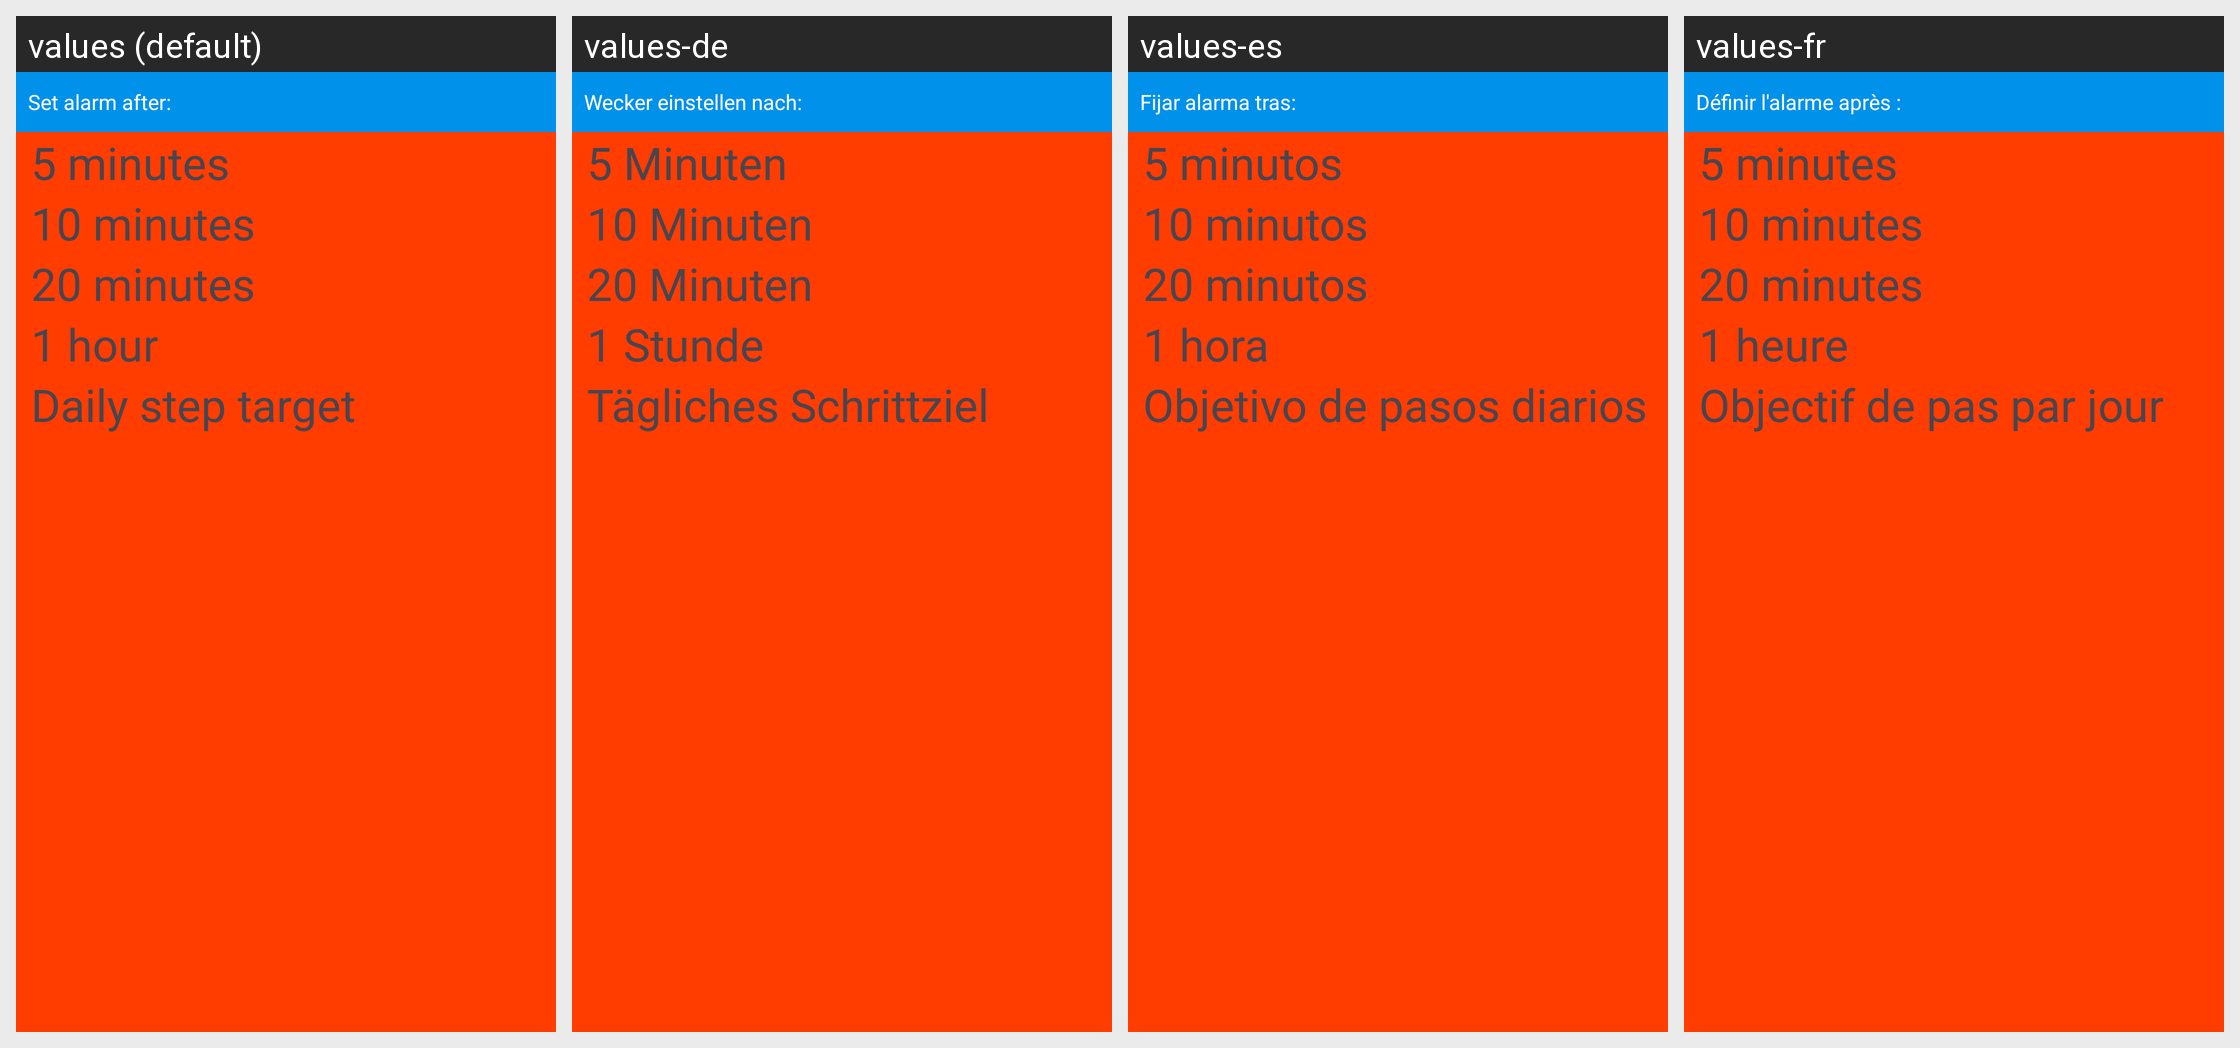

For this localized Android screen grid, give each drawn string resource with its value in every locale shown.
Android screen res/layout/widget_alarms_activity_list.xml rendered under 4 locales, left to right: values (default), values-de, values-es, values-fr. Device: Nexus 5 (rendered at 1080×1920; each locale shown at half size, 540×960, under a caption strip naming it); theme GadgetbridgeTheme.
Other locales in the repository, not shown: values-ar, values-bg, values-ca, values-cs, values-el, values-en-rGB, values-et, values-fa, values-fi, values-fr-rCA, values-gl, values-he, values-hi, values-hr, values-hu, values-id, values-it, values-ja, values-ka, values-ko, values-lt, values-lv, values-ml, values-my, values-nb-rNO, values-nl, values-pl, values-pt, values-pt-rBR, values-ro, values-ru, values-sk, values-sr, values-sv, values-th, values-tr, values-uk, values-vi, values-zh-rCN, values-zh-rTW.
Strings drawn on this screen, with the default value and each locale's value (text and hints the layout hard-codes, and strings that could not be matched under every locale, appear in the picture but are not listed):

widget_set_alarm_after
  values: Set alarm after:
  values-de: Wecker einstellen nach:
  values-es: Fijar alarma tras:
  values-fr: Définir l'alarme après :

widget_5_minutes
  values: 5 minutes
  values-de: 5 Minuten
  values-es: 5 minutos
  values-fr: 5 minutes

widget_10_minutes
  values: 10 minutes
  values-de: 10 Minuten
  values-es: 10 minutos
  values-fr: 10 minutes

widget_20_minutes
  values: 20 minutes
  values-de: 20 Minuten
  values-es: 20 minutos
  values-fr: 20 minutes

widget_1_hour
  values: 1 hour
  values-de: 1 Stunde
  values-es: 1 hora
  values-fr: 1 heure

miband_prefs_fitness_goal
  values: Daily step target
  values-de: Tägliches Schrittziel
  values-es: Objetivo de pasos diarios
  values-fr: Objectif de pas par jour
